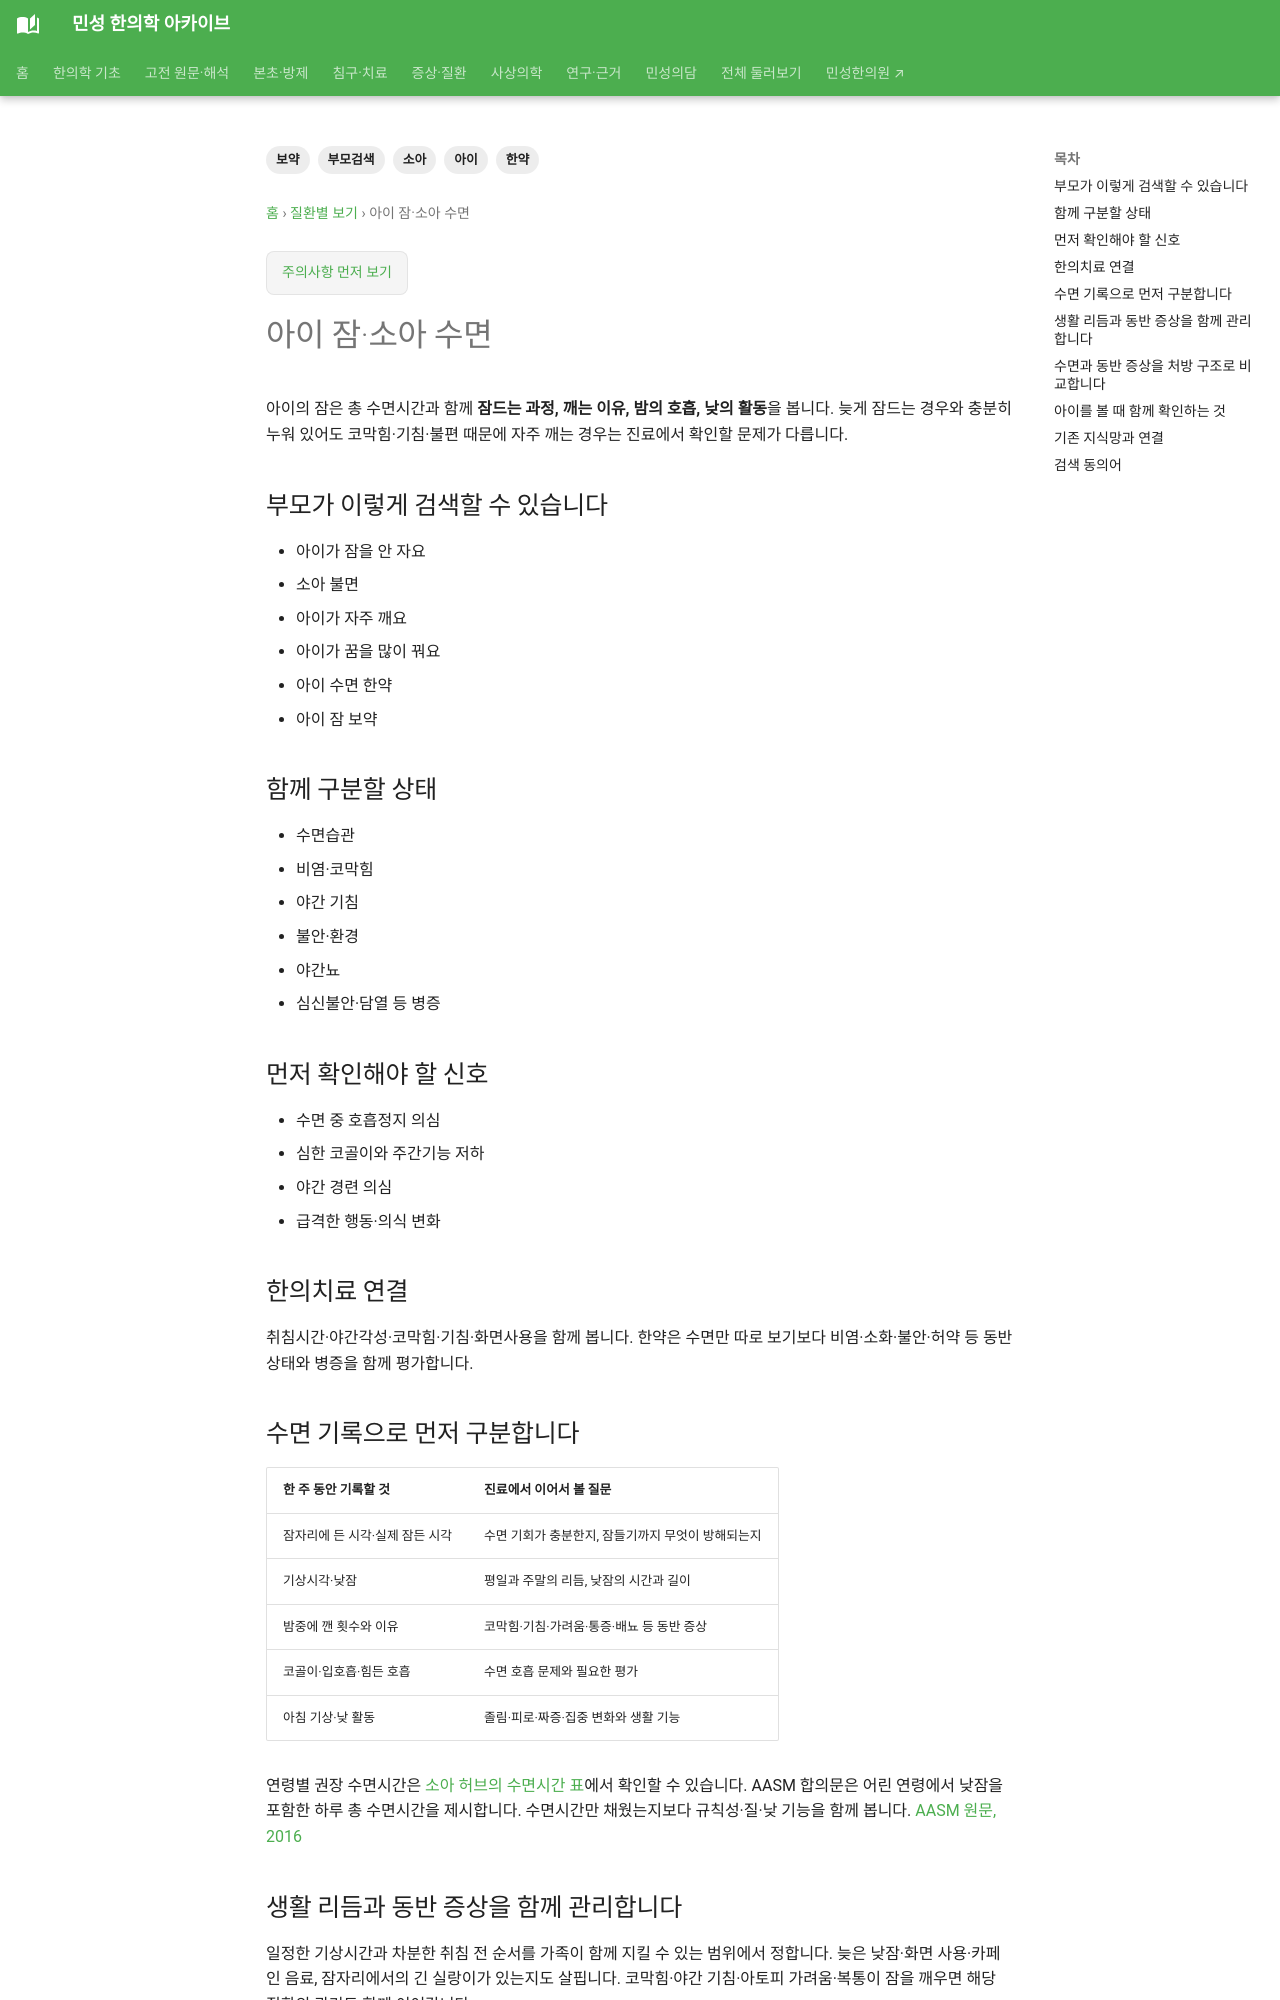

repository: joowon1111/minseong-korean-medicine-wiki · page: conditions/child-sleep/index.html · generator: mkdocs

---
title: 아이 잠·소아 수면
description: 아이 잠·소아 수면을 부모가 실제 검색하는 표현에서 감별·한약·침구치료까지 연결합니다.
tags: [소아, 아이, 부모검색, 한약, 보약]
status: 검토완료
last_reviewed: 2026-08-21
---
# 아이 잠·소아 수면

## 부모가 이렇게 검색할 수 있습니다

- 아이가 잠을 안 자요
- 소아 불면
- 아이가 자주 깨요
- 아이가 꿈을 많이 꿔요
- 아이 수면 한약
- 아이 잠 보약

## 함께 구분할 상태

- 수면습관
- 비염·코막힘
- 야간 기침
- 불안·환경
- 야간뇨
- 심신불안·담열 등 병증

## 먼저 확인해야 할 신호

- 수면 중 호흡정지 의심
- 심한 코골이와 주간기능 저하
- 야간 경련 의심
- 급격한 행동·의식 변화

## 한의치료 연결

취침시간·야간각성·코막힘·기침·화면사용을 함께 봅니다. 한약은 수면만 따로 보기보다 비염·소화·불안·허약 등 동반상태와 병증을 함께 평가합니다.
